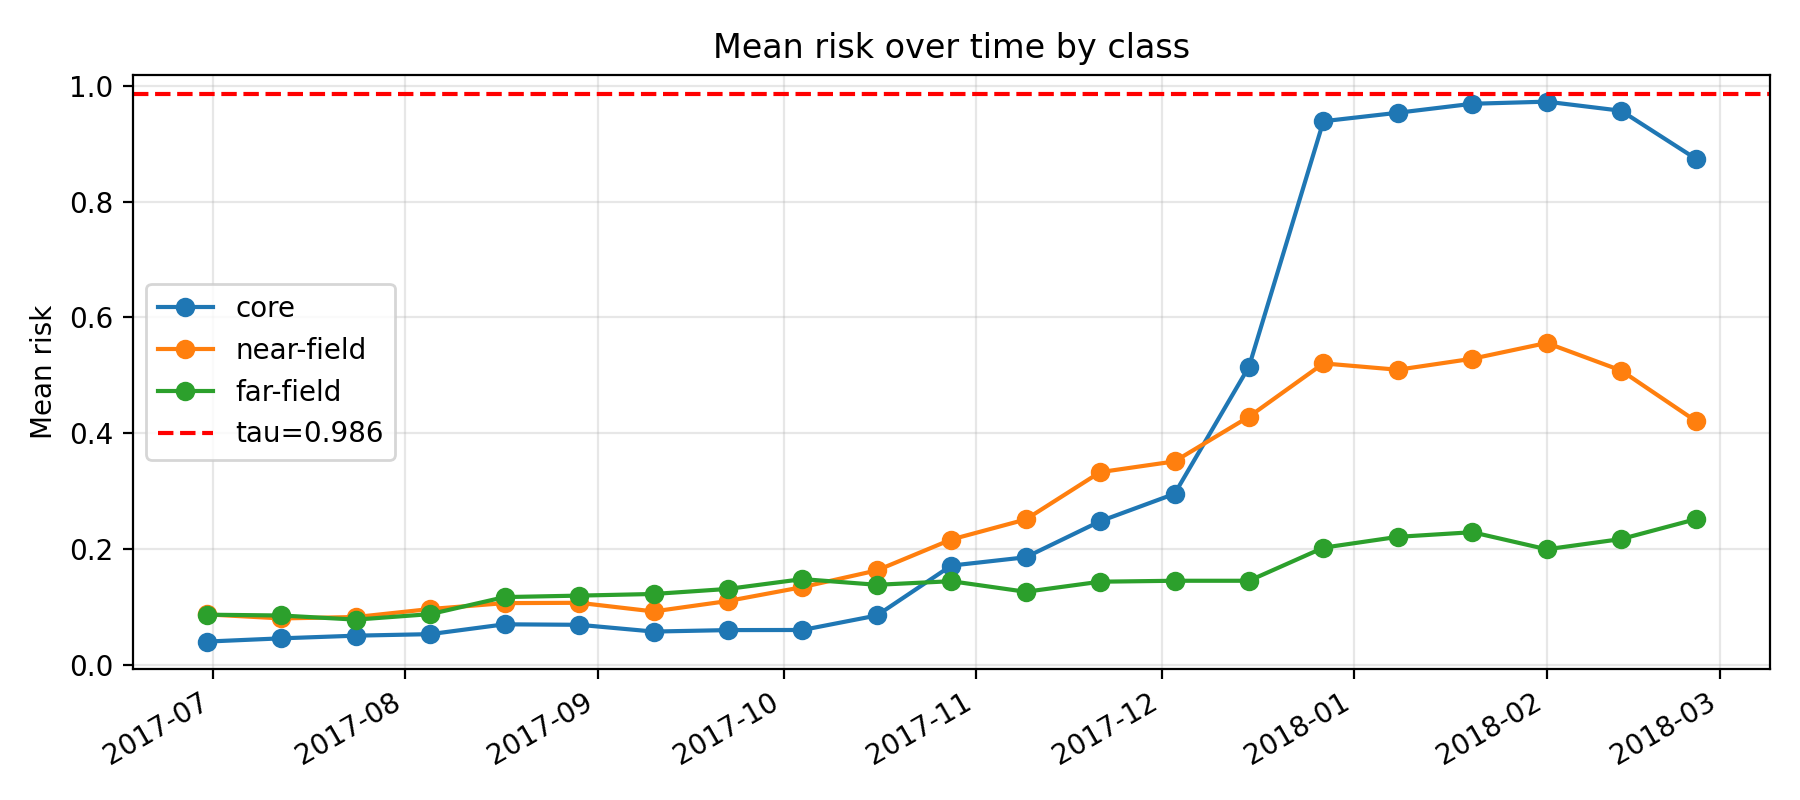

Values plotted in this chart, from the file beside it:
k, epoch_col, epoch_date, core_mean_risk, near_mean_risk, far_mean_risk, gap_core_minus_near, gap_ci_lo, gap_ci_hi, is_near_event_window
11, D20170630, 2017-06-30, 0.04002, 0.08698, 0.08643, -0.04696, -0.0675, -0.02772, 0
12, D20170712, 2017-07-12, 0.0456, 0.08, 0.08506, -0.0344, -0.05312, -0.01435, 0
13, D20170724, 2017-07-24, 0.0502, 0.08244, 0.07792, -0.03224, -0.05437, -0.009204, 0
14, D20170805, 2017-08-05, 0.05284, 0.09624, 0.08744, -0.0434, -0.06409, -0.01887, 0
15, D20170817, 2017-08-17, 0.06983, 0.1065, 0.1169, -0.03663, -0.06189, -0.01206, 0
16, D20170829, 2017-08-29, 0.06897, 0.107, 0.1194, -0.03803, -0.06069, -0.01261, 0
17, D20170910, 2017-09-10, 0.0573, 0.09205, 0.1222, -0.03476, -0.05765, -0.01488, 0
18, D20170922, 2017-09-22, 0.05983, 0.1101, 0.131, -0.05025, -0.07187, -0.02191, 0
19, D20171004, 2017-10-04, 0.06002, 0.1341, 0.1479, -0.07407, -0.09759, -0.04586, 0
20, D20171016, 2017-10-16, 0.08505, 0.1629, 0.1381, -0.07788, -0.1034, -0.04919, 0
21, D20171028, 2017-10-28, 0.1713, 0.2164, 0.1443, -0.0451, -0.07624, -0.008908, 0
22, D20171109, 2017-11-09, 0.1856, 0.2509, 0.126, -0.06531, -0.1048, -0.02743, 0
23, D20171121, 2017-11-21, 0.2479, 0.3327, 0.1434, -0.08484, -0.1261, -0.049, 0
24, D20171203, 2017-12-03, 0.2952, 0.3513, 0.1451, -0.05604, -0.09279, -0.01692, 0
25, D20171215, 2017-12-15, 0.515, 0.4285, 0.1451, 0.08653, 0.04672, 0.1262, 0
26, D20171227, 2017-12-27, 0.939, 0.5206, 0.2022, 0.4184, 0.3869, 0.4511, 1
27, D20180108, 2018-01-08, 0.9537, 0.5096, 0.221, 0.444, 0.4125, 0.4732, 1
28, D20180120, 2018-01-20, 0.9692, 0.5287, 0.229, 0.4405, 0.4154, 0.4702, 1
29, D20180201, 2018-02-01, 0.9728, 0.5559, 0.1994, 0.4169, 0.3913, 0.441, 1
30, D20180213, 2018-02-13, 0.9571, 0.5083, 0.2171, 0.4488, 0.4227, 0.4723, 1
31, D20180225, 2018-02-25, 0.8745, 0.4213, 0.2513, 0.4532, 0.4189, 0.4871, 0
